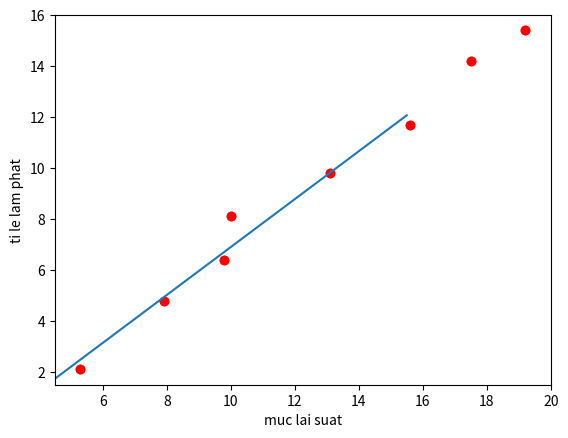

Here is the Python script that generated this plot:
#khai bĂ¡o thÆ° viá»‡n
from __future__ import division, print_function, unicode_literals
import numpy as np 
import matplotlib.pyplot as plt
# height (cm)
y = np.array([[14.2,11.7,6.4,2.1,4.8,8.1,15.4,9.8]]).T
# weight (kg)
X = np.array([[17.5,15.6,9.8,5.3,7.9,10	,19.2,13.1]]).T
# Visualize data 
plt.plot(X, y, 'ro')
plt.axis([4.5,20,1.5,16])
plt.xlabel('interest rate (lĂ£i suáº¥t)')
plt.ylabel('inflationary (láº¡m phĂ¡t)')
plt.show()
# Building Xbar 
one = np.ones((X.shape[0], 1))
Xbar = np.concatenate((one, X), axis = 1)

# Calculating weights of the fitting line 
A = np.dot(Xbar.T, Xbar)
b = np.dot(Xbar.T, y)
w = np.dot(np.linalg.pinv(A), b)
print('w = ', w)
# Preparing the fitting line 
w_0 = w[0][0]
w_1 = w[1][0]
x0 = np.linspace(2, 15.5, 2)
y0 = w_0 + w_1*x0

# Drawing the fitting line 
plt.plot(X.T, y.T, 'ro')     # data 
plt.plot(x0, y0)               # the fitting line
plt.axis([4.5,20,1.5,16])
plt.xlabel('muc lai suat')
plt.ylabel('ti le lam phat')
plt.show()
y = w_1*11 + w_0

print( u'du doan ti le lam phat khi muc lai suat la 11: ' , y )